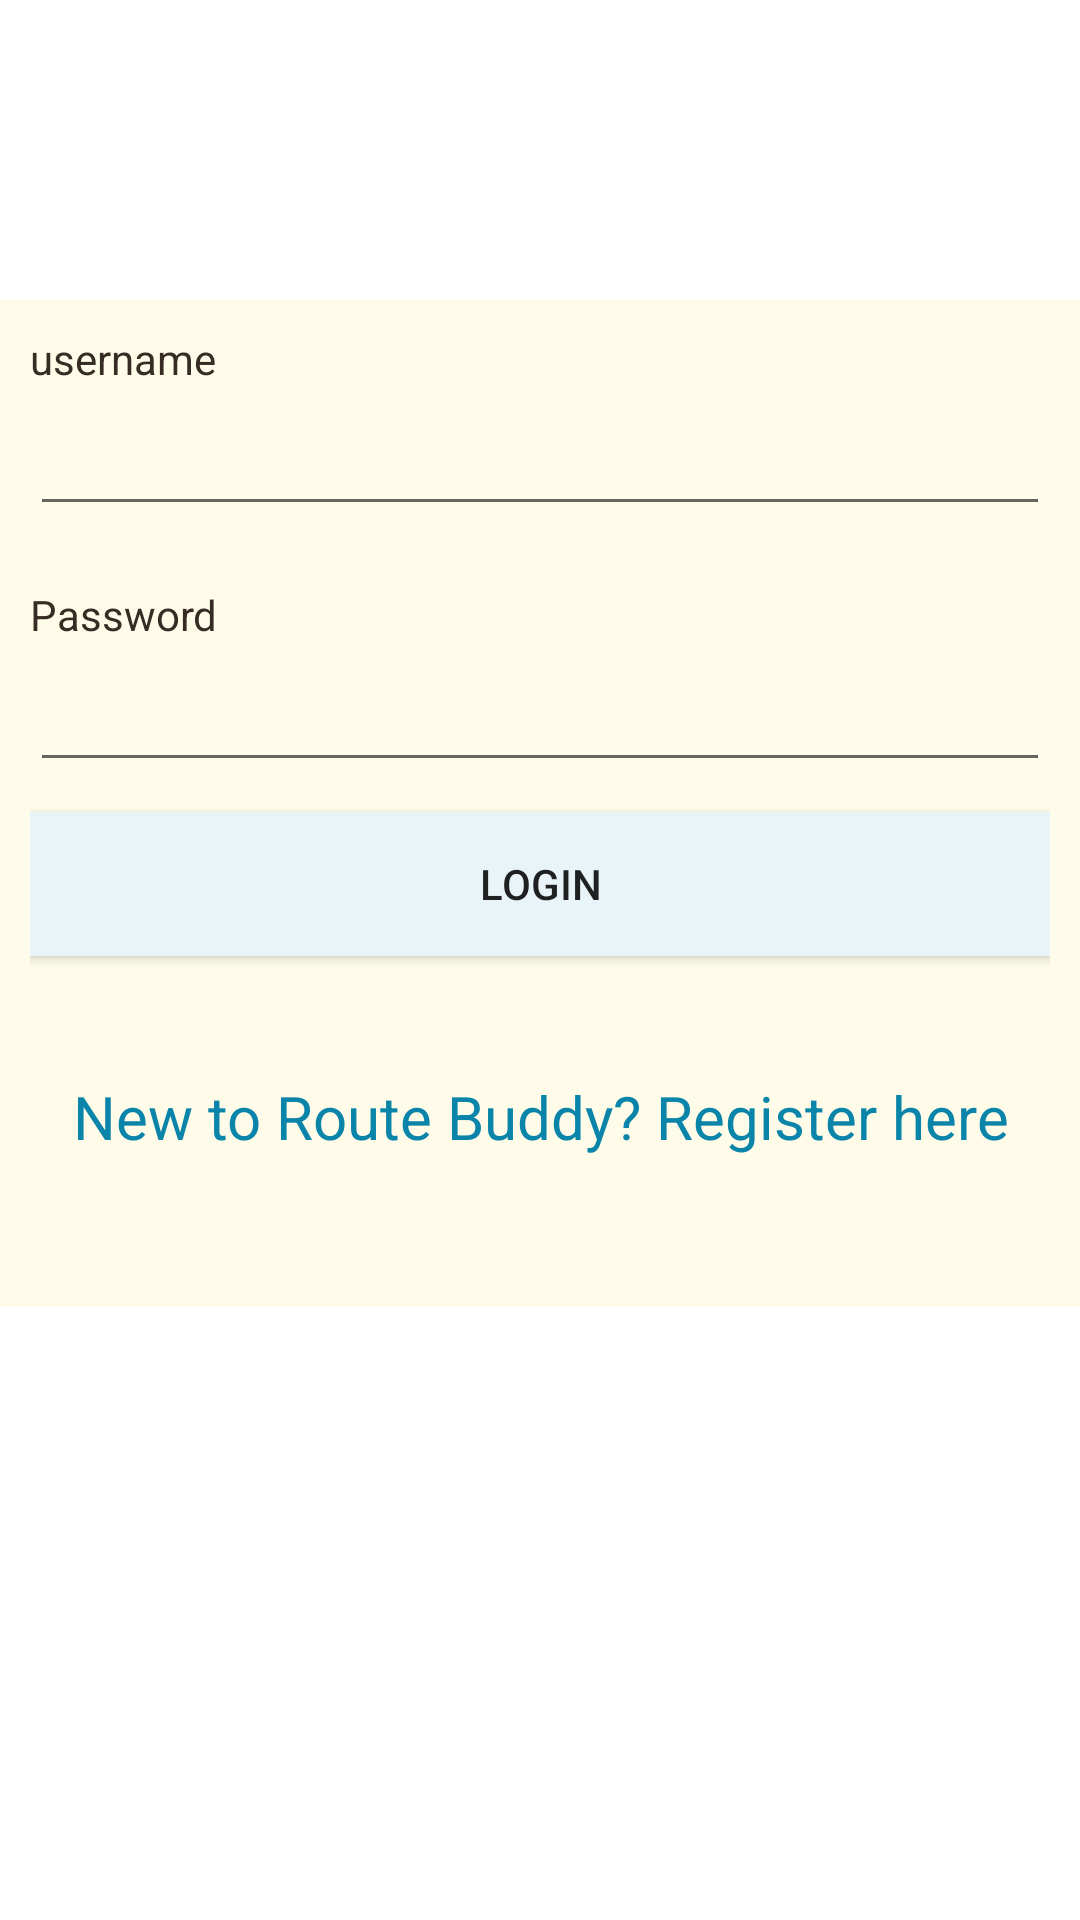

Layout XML and referenced resources for this Android screen:
<!-- AndroidManifest.xml: application theme AppTheme -->
<!-- res/layout/activity_loginpage.xml -->
<?xml version="1.0" encoding="utf-8"?>
<ScrollView
    xmlns:android="http://schemas.android.com/apk/res/android"
    android:layout_width="fill_parent"
    android:layout_height="fill_parent"
    android:fillViewport="true">
    <RelativeLayout
        android:layout_width="fill_parent"
        android:layout_height="wrap_content" android:background="#ffffff">

        
        <LinearLayout android:id="@+id/header"
            android:layout_width="fill_parent"
            android:layout_height="100dp"
            android:paddingTop="5dip"
            android:paddingBottom="5dip"
            android:weightSum="1">
            
            <ImageView android:src="@drawable/logo"
                android:layout_width="151dp"
                android:layout_height="match_parent" />
            
        </LinearLayout>
        
        
        
        

        
        <LinearLayout
            xmlns:android="http://schemas.android.com/apk/res/android"
            android:orientation="vertical"
            android:layout_width="match_parent"
            android:layout_height="wrap_content"
            android:padding="10dip"
            android:layout_below="@id/header"
            android:background="@color/yellow">
            
            <TextView android:layout_width="fill_parent"
                android:layout_height="wrap_content"
                android:textColor="#372c24"
                android:text="username"/>
            <EditText android:layout_width="fill_parent"
                android:layout_height="wrap_content"
                android:layout_marginTop="5dip"
                android:layout_marginBottom="20dip"
                android:singleLine="true"
                android:id="@+id/editText1"/>
            
            <TextView android:layout_width="fill_parent"
                android:layout_height="wrap_content"
                android:textColor="#372c24"
                android:text="Password"/>
            <EditText android:layout_width="fill_parent"
                android:layout_height="wrap_content"
                android:layout_marginTop="5dip"
                android:singleLine="true"
                android:inputType="textPassword"
                android:password="true"
                android:id="@+id/editText2"/>
            
            <Button android:id="@+id/btnLogin"
                android:layout_width="fill_parent"
                android:layout_height="wrap_content"
                android:layout_marginTop="10dip"
                android:text="Login"
                android:background="#e9f4f9"/>
            
            <TextView android:id="@+id/link_to_register"
                android:layout_width="fill_parent"
                android:layout_height="wrap_content"
                android:layout_marginTop="40dip"
                android:layout_marginBottom="40dip"
                android:text="New to Route Buddy? Register here"
                android:gravity="center"
                android:textSize="20dip"
                android:textColor="#0b84aa"/>

        </LinearLayout>
        
    </RelativeLayout>
</ScrollView>
<!-- resources referenced by this layout -->
<resources>
  <color name="green1">#cef4d4</color>
  <color name="yellow">#fefce8</color>
  <style name="AppTheme" parent="Theme.AppCompat.Light.DarkActionBar">
          
          <item name="colorPrimary">#FF4081</item>
          <item name="colorPrimaryDark">#FF4081</item>
          <item name="colorAccent">@color/colorAccent</item>
      </style>
  <color name="colorAccent">#FF4081</color>
</resources>
